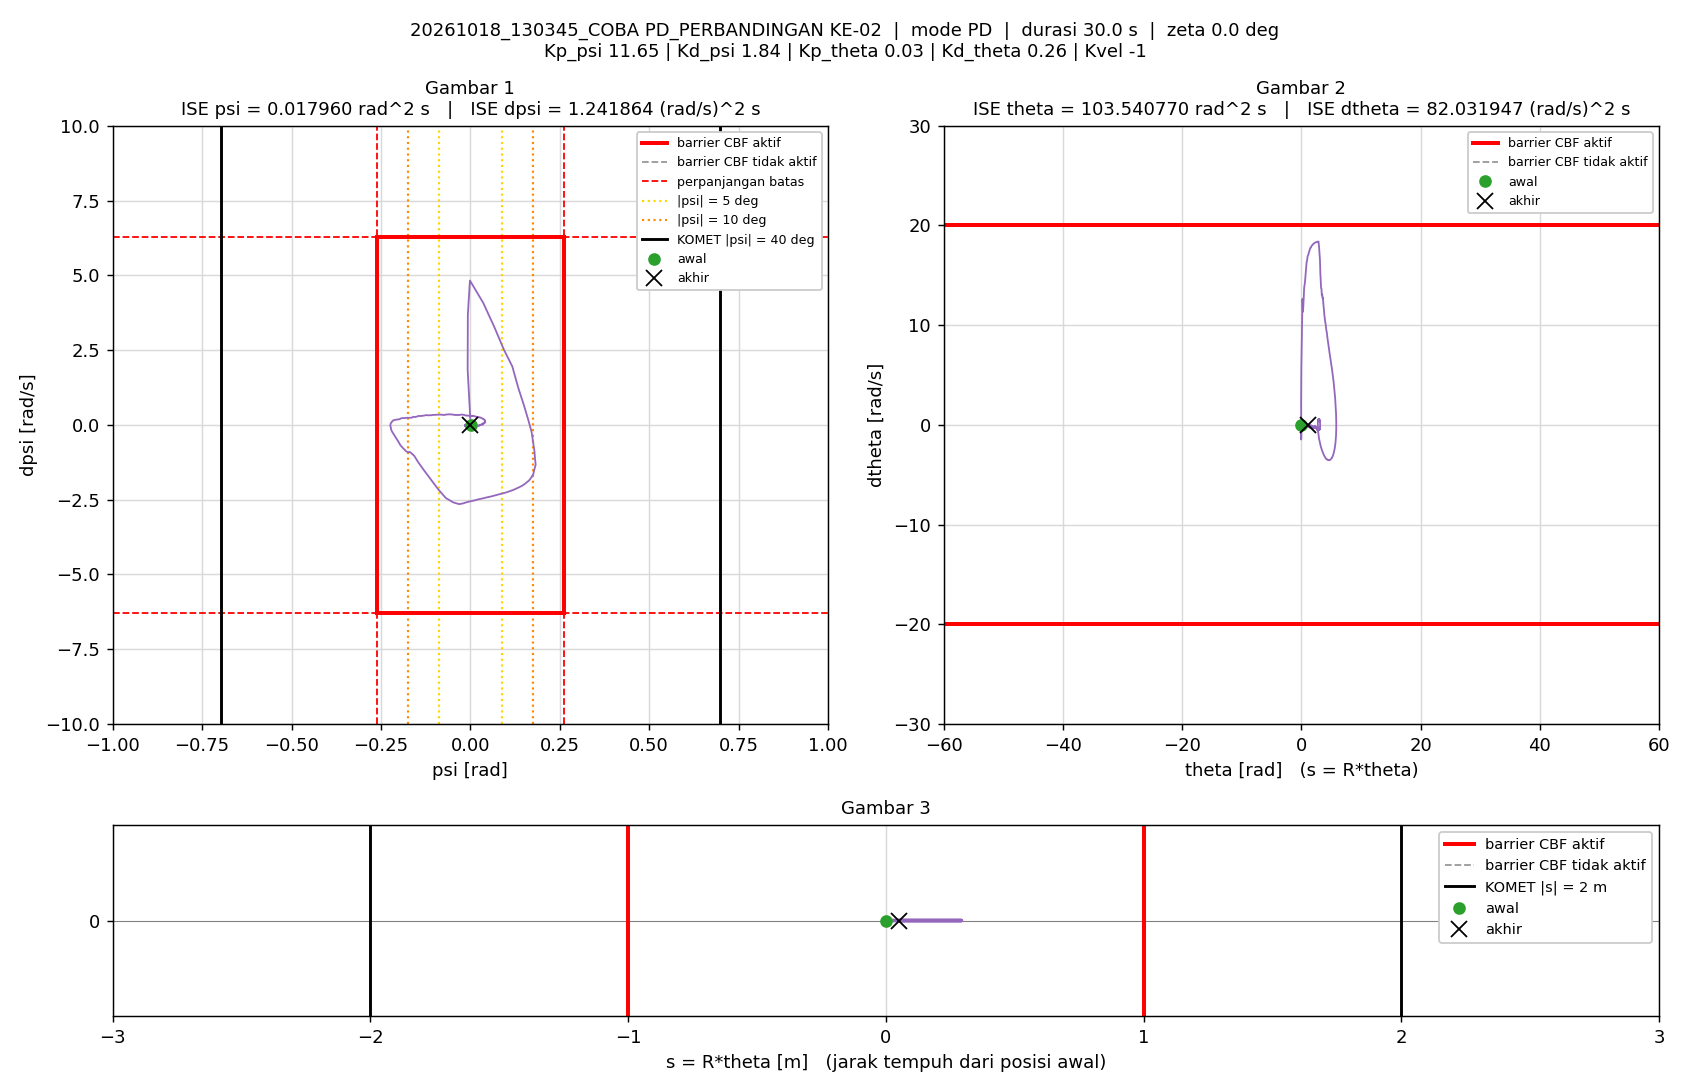

Values plotted in this chart, from the file beside it:
t_s, theta_rad, dtheta_rad_s, psi_rad, dpsi_rad_s, error_theta, error_dtheta, error_psi, error_dpsi, u_PD_Nm, u_Nm, status_cbf, dorong_N, ISE_theta, ISE_dtheta, ISE_psi, ISE_dpsi, Kp_psi, Kd_psi, Kp_theta, Kd_theta, Kvel, Alpha_1, Alpha_2
0.005, 0.01428, -0.04147, 0.0007262, 0.004972, -0.01428, 0.04147, -0.0007262, -0.004972, 0.007257, 0.007257, -, 50, 1.01888e-06, 8.5970967e-06, 2.636928e-09, 1.2361818e-07, 11.65, 1.84, 0.03, 0.26, -1, 34.11, 50.32
0.01, -0.001981, -0.7818, -0.007552, 1.847, 0.001981, 0.7818, 0.007552, -1.847, 3.107, 1.5, -, 50, 1.0384943e-06, 0.003065, 2.8780892e-07, 0.01706, 11.65, 1.84, 0.03, 0.26, -1, 34.11, 50.32
0.015, -0.02216, -1.47, -0.007003, 3.689, 0.02216, 1.47, 0.007003, -3.689, 6.323, 1.5, -, 50, 3.4932313e-06, 0.01387, 5.3298397e-07, 0.08509, 11.65, 1.84, 0.03, 0.26, -1, 34.11, 50.32
0.02, -0.03424, 2.178, -0.001194, 4.825, 0.03424, -2.178, 0.001194, -4.825, 9.429, 1.5, -, 0, 9.3546485e-06, 0.03759, 5.4011175e-07, 0.2015, 11.65, 1.84, 0.03, 0.26, -1, 34.11, 50.32
0.025, 0.002158, 5.75, 0.03601, 4.078, -0.002158, -5.75, -0.03601, -4.078, 9.418, 1.5, -, 0, 9.3779228e-06, 0.2029, 7.0229987e-06, 0.2846, 11.65, 1.84, 0.03, 0.26, -1, 34.11, 50.32
0.03, 0.05491, 7.882, 0.06725, 3.264, -0.05491, -7.882, -0.06725, -3.264, 8.84, 1.5, -, 0, 2.4451072e-05, 0.5135, 2.9634761e-05, 0.3379, 11.65, 1.84, 0.03, 0.26, -1, 34.11, 50.32
0.035, 0.1172, 9.671, 0.09397, 2.508, -0.1172, -9.671, -0.09397, -2.508, 8.228, 1.5, -, 0, 9.3167511e-05, 0.9812, 7.378602e-05, 0.3694, 11.65, 1.84, 0.03, 0.26, -1, 34.11, 50.32
0.04, 0.1884, 12.63, 0.1173, 1.953, -0.1884, -12.63, -0.1173, -1.953, 8.251, 1.5, -, 0, 0.0002706, 1.779, 0.0001425, 0.3884, 11.65, 1.84, 0.03, 0.26, -1, 34.11, 50.32
0.045, 0.2558, 11.34, 0.1341, 1.234, -0.2558, -11.34, -0.1341, -1.234, 6.787, 1.5, -, 0, 0.0005978, 2.422, 0.0002324, 0.3961, 11.65, 1.84, 0.03, 0.26, -1, 34.11, 50.32
0.05, 0.3268, 11.83, 0.1496, 0.6613, -0.3268, -11.83, -0.1496, -0.6613, 6.045, 1.5, -, 0, 0.001132, 3.121, 0.0003443, 0.3982, 11.65, 1.84, 0.03, 0.26, -1, 34.11, 50.32
0.055, 0.3988, 12.77, 0.1617, 0.1734, -0.3988, -12.77, -0.1617, -0.1734, 5.535, 1.5, -, 0, 0.001927, 3.936, 0.000475, 0.3984, 11.65, 1.84, 0.03, 0.26, -1, 34.11, 50.32
0.06, 0.4742, 13.75, 0.1712, -0.2386, -0.4742, -13.75, -0.1712, 0.2386, 5.144, 1.5, -, 0, 0.003051, 4.881, 0.0006216, 0.3987, 11.65, 1.84, 0.03, 0.26, -1, 34.11, 50.32
0.065, 0.5506, 14.04, 0.1758, -0.5964, -0.5506, -14.04, -0.1758, 0.5964, 4.618, 1.5, -, 0, 0.004567, 5.867, 0.0007761, 0.4005, 11.65, 1.84, 0.03, 0.26, -1, 34.11, 50.32
0.07, 0.6308, 14.48, 0.1793, -0.8908, -0.6308, -14.48, -0.1793, 0.8908, 4.234, 1.5, -, 0, 0.006557, 6.916, 0.0009368, 0.4044, 11.65, 1.84, 0.03, 0.26, -1, 34.11, 50.32
0.075, 0.7125, 15.08, 0.1807, -1.126, -0.7125, -15.08, -0.1807, 1.126, 3.974, 1.5, -, 0, 0.009095, 8.053, 0.0011, 0.4108, 11.65, 1.84, 0.03, 0.26, -1, 34.11, 50.32
0.08, 0.7982, 15.78, 0.1826, -1.333, -0.7982, -15.78, -0.1826, 1.333, 3.799, 1.5, -, 0, 0.01228, 9.297, 0.001267, 0.4197, 11.65, 1.84, 0.03, 0.26, -1, 34.11, 50.32
0.085, 0.8819, 16.31, 0.179, -1.486, -0.8819, -16.31, -0.179, 1.486, 3.618, 1.5, -, 0, 0.01617, 10.63, 0.001427, 0.4307, 11.65, 1.84, 0.03, 0.26, -1, 34.11, 50.32
0.09, 0.969, 16.5, 0.1762, -1.642, -0.969, -16.5, -0.1762, 1.642, 3.352, 1.5, -, 0, 0.02086, 11.99, 0.001582, 0.4442, 11.65, 1.84, 0.03, 0.26, -1, 34.11, 50.32
0.095, 1.055, 16.91, 0.1705, -1.758, -1.055, -16.91, -0.1705, 1.758, 3.18, 1.5, -, 0, 0.02643, 13.42, 0.001728, 0.4596, 11.65, 1.84, 0.03, 0.26, -1, 34.11, 50.32
0.1, 1.142, 17.03, 0.1641, -1.859, -1.142, -17.03, -0.1641, 1.859, 2.951, 1.5, -, 0, 0.03295, 14.87, 0.001862, 0.4769, 11.65, 1.84, 0.03, 0.26, -1, 34.11, 50.32
0.105, 1.23, 17.2, 0.1563, -1.937, -1.23, -17.2, -0.1563, 1.937, 2.767, 1.5, -, 0, 0.04052, 16.35, 0.001984, 0.4957, 11.65, 1.84, 0.03, 0.26, -1, 34.11, 50.32
0.11, 1.318, 17.35, 0.1478, -2.014, -1.318, -17.35, -0.1478, 2.014, 2.567, 1.5, -, 0, 0.04921, 17.85, 0.002094, 0.5159, 11.65, 1.84, 0.03, 0.26, -1, 34.11, 50.32
0.115, 1.407, 17.56, 0.1389, -2.073, -1.407, -17.56, -0.1389, 2.073, 2.413, 1.5, -, 0, 0.0591, 19.39, 0.00219, 0.5374, 11.65, 1.84, 0.03, 0.26, -1, 34.11, 50.32
0.12, 1.496, 17.75, 0.1296, -2.126, -1.496, -17.75, -0.1296, 2.126, 2.257, 1.5, -, 0, 0.0703, 20.97, 0.002274, 0.56, 11.65, 1.84, 0.03, 0.26, -1, 34.11, 50.32
0.125, 1.586, 17.76, 0.12, -2.178, -1.586, -17.76, -0.12, 2.178, 2.055, 1.5, -, 0, 0.08288, 22.55, 0.002346, 0.5837, 11.65, 1.84, 0.03, 0.26, -1, 34.11, 50.32
0.13, 1.677, 17.9, 0.1099, -2.218, -1.677, -17.9, -0.1099, 2.218, 1.903, 1.5, -, 0, 0.09694, 24.15, 0.002406, 0.6083, 11.65, 1.84, 0.03, 0.26, -1, 34.11, 50.32
0.135, 1.768, 17.98, 0.09992, -2.261, -1.768, -17.98, -0.09992, 2.261, 1.733, 1.5, -, 0, 0.1126, 25.77, 0.002456, 0.6339, 11.65, 1.84, 0.03, 0.26, -1, 34.11, 50.32
0.14, 1.858, 18.03, 0.08915, -2.295, -1.858, -18.03, -0.08915, 2.295, 1.56, 1.5, -, 0, 0.1298, 27.39, 0.002496, 0.6602, 11.65, 1.84, 0.03, 0.26, -1, 34.11, 50.32
0.145, 1.95, 18.11, 0.0786, -2.331, -1.95, -18.11, -0.0786, 2.331, 1.395, 1.395, -, 0, 0.1488, 29.03, 0.002527, 0.6874, 11.65, 1.84, 0.03, 0.26, -1, 34.11, 50.32
0.15, 2.041, 18.15, 0.06779, -2.362, -2.041, -18.15, -0.06779, 2.362, 1.225, 1.225, -, 0, 0.1697, 30.68, 0.00255, 0.7153, 11.65, 1.84, 0.03, 0.26, -1, 34.11, 50.32
0.155, 2.134, 18.2, 0.05742, -2.396, -2.134, -18.2, -0.05742, 2.396, 1.054, 1.054, -, 0, 0.1924, 32.33, 0.002566, 0.744, 11.65, 1.84, 0.03, 0.26, -1, 34.11, 50.32
0.16, 2.226, 18.26, 0.04659, -2.424, -2.226, -18.26, -0.04659, 2.424, 0.8965, 0.8965, -, 0, 0.2172, 34, 0.002577, 0.7734, 11.65, 1.84, 0.03, 0.26, -1, 34.11, 50.32
0.165, 2.319, 18.27, 0.03558, -2.457, -2.319, -18.27, -0.03558, 2.457, 0.7139, 0.7139, -, 0, 0.2441, 35.67, 0.002584, 0.8036, 11.65, 1.84, 0.03, 0.26, -1, 34.11, 50.32
0.17, 2.412, 18.31, 0.02449, -2.485, -2.412, -18.31, -0.02449, 2.485, 0.5459, 0.5459, -, 0, 0.2732, 37.35, 0.002587, 0.8344, 11.65, 1.84, 0.03, 0.26, -1, 34.11, 50.32
0.175, 2.505, 18.32, 0.01331, -2.521, -2.505, -18.32, -0.01331, 2.521, 0.3545, 0.3545, -, 0, 0.3045, 39.02, 0.002587, 0.8662, 11.65, 1.84, 0.03, 0.26, -1, 34.11, 50.32
0.18, 2.598, 18.35, 0.002286, -2.551, -2.598, -18.35, -0.002286, 2.551, 0.1816, 0.1816, -, 0, 0.3383, 40.71, 0.002588, 0.8987, 11.65, 1.84, 0.03, 0.26, -1, 34.11, 50.32
0.185, 2.691, 18.36, -0.009003, -2.582, -2.691, -18.36, 0.009003, 2.582, -0.00275, -0.00275, -, 0, 0.3745, 42.39, 0.002588, 0.9321, 11.65, 1.84, 0.03, 0.26, -1, 34.11, 50.32
0.19, 2.785, 18.38, -0.02004, -2.626, -2.785, -18.38, 0.02004, 2.626, -0.2023, -0.2023, -, 0, 0.4133, 44.08, 0.00259, 0.9666, 11.65, 1.84, 0.03, 0.26, -1, 34.11, 50.32
0.195, 2.879, 18.39, -0.03127, -2.652, -2.879, -18.39, 0.03127, 2.652, -0.3764, -0.3764, -, 0, 0.4547, 45.77, 0.002595, 1.002, 11.65, 1.84, 0.03, 0.26, -1, 34.11, 50.32
0.2, 2.965, 17.88, -0.04826, -2.591, -2.965, -17.88, 0.04826, 2.591, -0.5909, -0.5909, -, 0, 0.4987, 47.37, 0.002606, 1.035, 11.65, 1.84, 0.03, 0.26, -1, 34.11, 50.32
0.205, 3.045, 17.17, -0.06892, -2.443, -3.045, -17.17, 0.06892, 2.443, -0.7432, -0.7432, -, 0, 0.545, 48.84, 0.00263, 1.065, 11.65, 1.84, 0.03, 0.26, -1, 34.11, 50.32
0.21, 3.121, 16.6, -0.08977, -2.157, -3.121, -16.6, 0.08977, 2.157, -0.6055, -0.6055, -, 0, 0.5937, 50.22, 0.00267, 1.088, 11.65, 1.84, 0.03, 0.26, -1, 34.11, 50.32
0.215, 3.187, 15.21, -0.1114, -1.814, -3.187, -15.21, 0.1114, 1.814, -0.5851, -0.5851, -, 0, 0.6445, 51.38, 0.002733, 1.105, 11.65, 1.84, 0.03, 0.26, -1, 34.11, 50.32
0.22, 3.252, 14.41, -0.1292, -1.527, -3.252, -14.41, 0.1292, 1.527, -0.4714, -0.4714, -, 0, 0.6974, 52.42, 0.002816, 1.116, 11.65, 1.84, 0.03, 0.26, -1, 34.11, 50.32
0.225, 3.313, 13.71, -0.1459, -1.248, -3.313, -13.71, 0.1459, 1.248, -0.3322, -0.3322, -, 0, 0.7523, 53.36, 0.002922, 1.124, 11.65, 1.84, 0.03, 0.26, -1, 34.11, 50.32
0.23, 3.375, 13.65, -0.157, -1.034, -3.375, -13.65, 0.157, 1.034, -0.08056, -0.08056, -, 0, 0.8092, 54.29, 0.003046, 1.13, 11.65, 1.84, 0.03, 0.26, -1, 34.11, 50.32
0.235, 3.435, 12.98, -0.168, -0.9138, -3.435, -12.98, 0.168, 0.9138, -0.1611, -0.1611, -, 0, 0.8682, 55.13, 0.003187, 1.134, 11.65, 1.84, 0.03, 0.26, -1, 34.11, 50.32
0.24, 3.502, 13.08, -0.1714, -0.9095, -3.502, -13.08, 0.1714, 0.9095, -0.164, -0.164, -, 0, 0.9295, 55.99, 0.003334, 1.138, 11.65, 1.84, 0.03, 0.26, -1, 34.11, 50.32
0.245, 3.567, 12.68, -0.1753, -0.906, -3.567, -12.68, 0.1753, 0.906, -0.3058, -0.3058, -, 0, 0.9932, 56.79, 0.003487, 1.142, 11.65, 1.84, 0.03, 0.26, -1, 34.11, 50.32
0.25, 3.632, 12.76, -0.1789, -0.8882, -3.632, -12.76, 0.1789, 0.8882, -0.2933, -0.2933, -, 0, 1.059, 57.6, 0.003648, 1.146, 11.65, 1.84, 0.03, 0.26, -1, 34.11, 50.32
0.255, 3.689, 12.15, -0.1877, -0.7877, -3.689, -12.15, 0.1877, 0.7877, -0.3668, -0.3668, -, 0, 1.127, 58.34, 0.003824, 1.149, 11.65, 1.84, 0.03, 0.26, -1, 34.11, 50.32
0.26, 3.745, 11.84, -0.1954, -0.6836, -3.745, -11.84, 0.1954, 0.6836, -0.3431, -0.3431, -, 0, 1.197, 59.04, 0.004015, 1.151, 11.65, 1.84, 0.03, 0.26, -1, 34.11, 50.32
0.265, 3.8, 11.49, -0.2015, -0.5584, -3.8, -11.49, 0.2015, 0.5584, -0.2727, -0.2727, -, 0, 1.269, 59.7, 0.004218, 1.153, 11.65, 1.84, 0.03, 0.26, -1, 34.11, 50.32
0.27, 3.852, 11.07, -0.2076, -0.4429, -3.852, -11.07, 0.2076, 0.4429, -0.2412, -0.2412, -, 0, 1.344, 60.32, 0.004433, 1.154, 11.65, 1.84, 0.03, 0.26, -1, 34.11, 50.32
0.275, 3.904, 10.82, -0.2123, -0.3601, -3.904, -10.82, 0.2123, 0.3601, -0.2051, -0.2051, -, 0, 1.42, 60.9, 0.004659, 1.155, 11.65, 1.84, 0.03, 0.26, -1, 34.11, 50.32
0.28, 3.956, 10.59, -0.2156, -0.2962, -3.956, -10.59, 0.2156, 0.2962, -0.1859, -0.1859, -, 0, 1.498, 61.46, 0.004891, 1.155, 11.65, 1.84, 0.03, 0.26, -1, 34.11, 50.32
0.285, 4.008, 10.32, -0.2171, -0.2697, -4.008, -10.32, 0.2171, 0.2697, -0.2238, -0.2238, -, 0, 1.578, 61.99, 0.005127, 1.155, 11.65, 1.84, 0.03, 0.26, -1, 34.11, 50.32
0.29, 4.058, 10.19, -0.2188, -0.2293, -4.058, -10.19, 0.2188, 0.2293, -0.2005, -0.2005, -, 0, 1.661, 62.51, 0.005366, 1.156, 11.65, 1.84, 0.03, 0.26, -1, 34.11, 50.32
0.295, 4.106, 9.926, -0.2213, -0.1626, -4.106, -9.926, 0.2213, 0.1626, -0.1731, -0.1731, -, 0, 1.745, 63, 0.005611, 1.156, 11.65, 1.84, 0.03, 0.26, -1, 34.11, 50.32
0.3, 4.155, 9.716, -0.222, -0.1322, -4.155, -9.716, 0.222, 0.1322, -0.1793, -0.1793, -, 0, 1.831, 63.48, 0.005857, 1.156, 11.65, 1.84, 0.03, 0.26, -1, 34.11, 50.32
... 5,940 more rows
